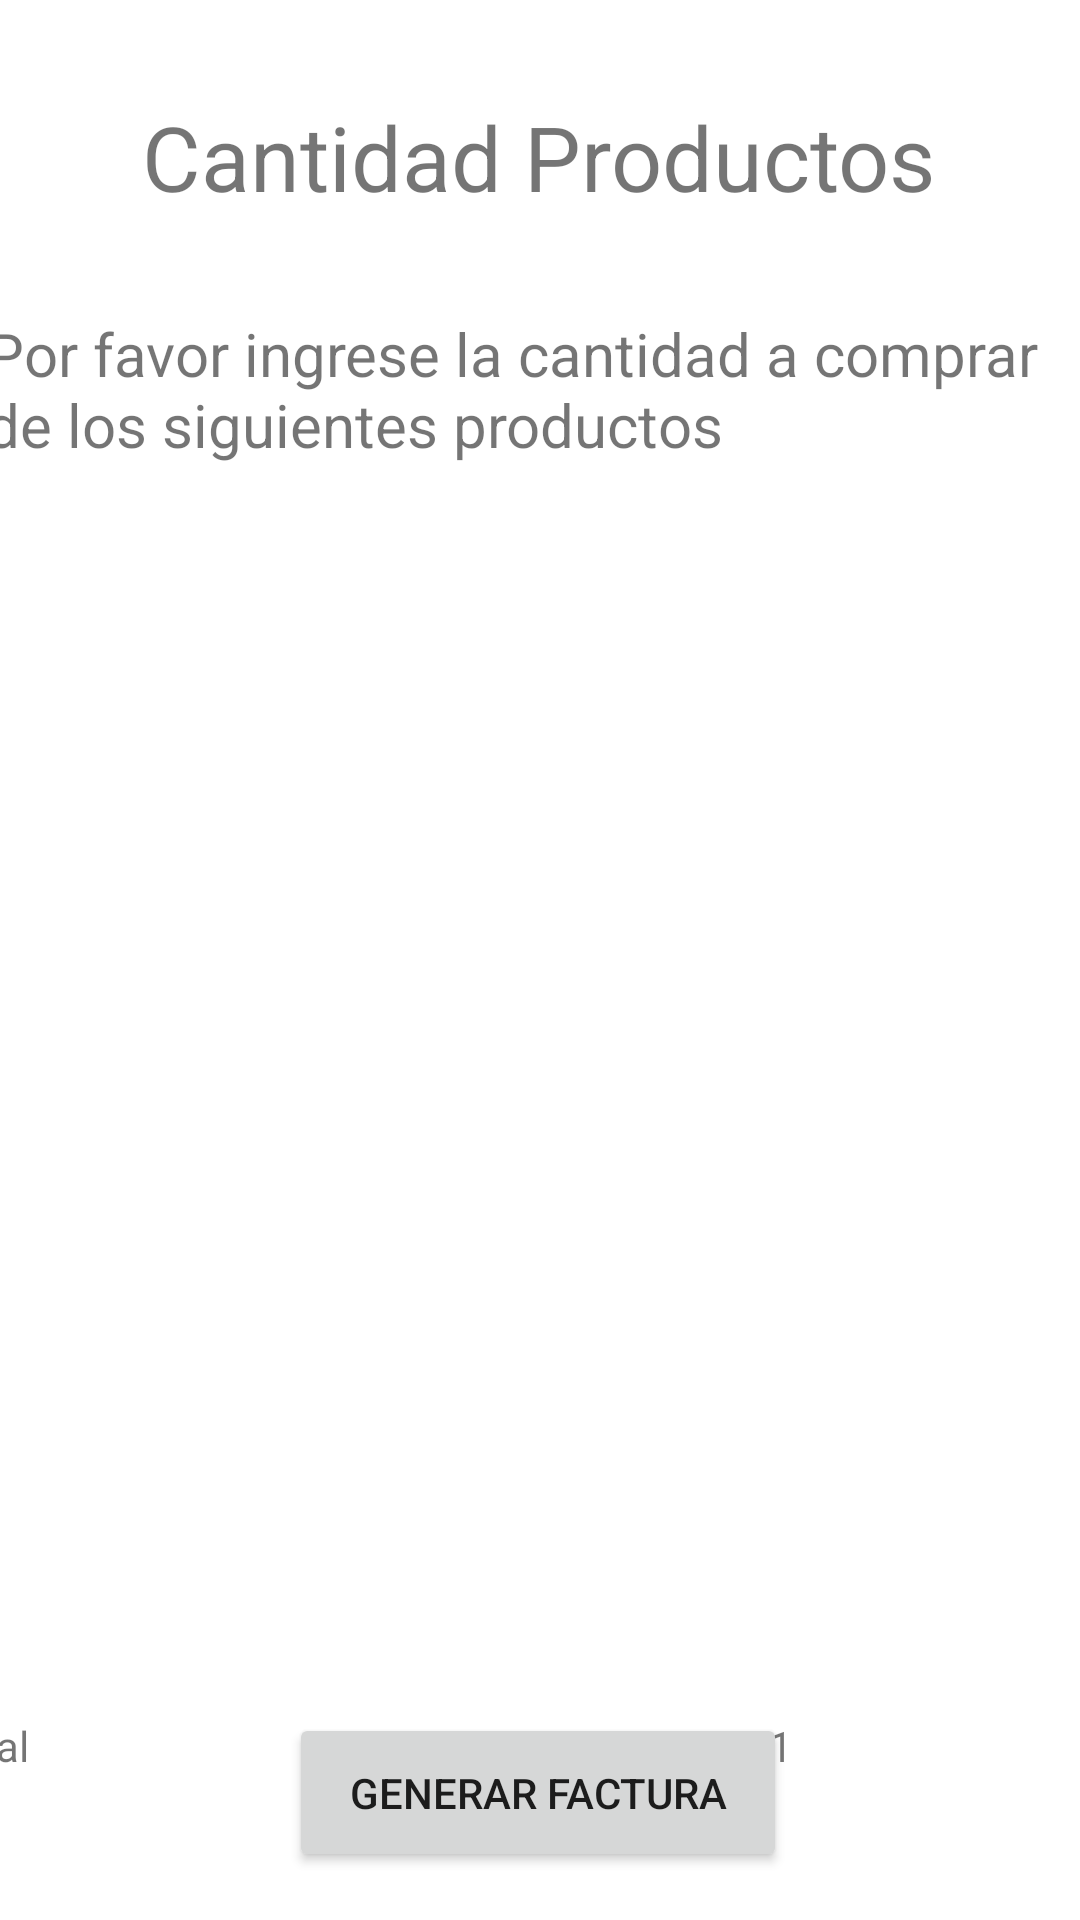

Produce the Android XML layout that renders to this screen, including the resource entries it uses.
<!-- AndroidManifest.xml: application theme Theme.BillE -->
<!-- res/layout/activity_cantidad_productos.xml -->
<?xml version="1.0" encoding="utf-8"?>
<androidx.constraintlayout.widget.ConstraintLayout xmlns:android="http://schemas.android.com/apk/res/android"
    xmlns:app="http://schemas.android.com/apk/res-auto"
    xmlns:tools="http://schemas.android.com/tools"
    android:layout_width="match_parent"
    android:layout_height="match_parent"
    tools:context=".view.CantidadProductosActivity">

    <Button
        android:id="@+id/GenerarFacturaFinalButton"
        android:layout_width="166dp"
        android:layout_height="53dp"
        android:layout_marginBottom="16dp"
        android:text="Generar Factura"
        app:layout_constraintBottom_toBottomOf="parent"
        app:layout_constraintEnd_toEndOf="parent"
        app:layout_constraintHorizontal_bias="0.497"
        app:layout_constraintStart_toStartOf="parent" />

    <TextView
        android:id="@+id/textView11"
        android:layout_width="wrap_content"
        android:layout_height="wrap_content"
        android:layout_marginTop="32dp"
        android:text="Cantidad Productos"
        android:textSize="30sp"
        app:layout_constraintEnd_toEndOf="parent"
        app:layout_constraintHorizontal_bias="0.496"
        app:layout_constraintStart_toStartOf="parent"
        app:layout_constraintTop_toTopOf="parent" />

    <TextView
        android:id="@+id/textView12"
        android:layout_width="370dp"
        android:layout_height="60dp"
        android:layout_marginStart="16dp"
        android:layout_marginTop="32dp"
        android:layout_marginEnd="16dp"
        android:text="Por favor ingrese la cantidad a comprar de los siguientes productos"
        android:textSize="20sp"
        app:layout_constraintEnd_toEndOf="parent"
        app:layout_constraintStart_toStartOf="parent"
        app:layout_constraintTop_toBottomOf="@+id/textView11" />

    <FrameLayout
        android:id="@+id/LayoutCantidadProducto"
        android:layout_width="401dp"
        android:layout_height="400dp"
        app:layout_constraintEnd_toEndOf="parent"
        app:layout_constraintStart_toStartOf="parent"
        app:layout_constraintTop_toBottomOf="@+id/textView12">

    </FrameLayout>

    <TableRow
        android:layout_width="404dp"
        android:layout_height="39dp"
        android:layout_marginTop="8dp"
        app:layout_constraintEnd_toEndOf="parent"
        app:layout_constraintStart_toStartOf="parent"
        app:layout_constraintTop_toBottomOf="@+id/LayoutCantidadProducto">

        <TextView
            android:id="@+id/textView13"
            android:layout_width="222dp"
            android:layout_height="match_parent"
            android:text="Total" />

        <TextView
            android:id="@+id/TotalPrecioProductosTextView"
            android:layout_width="182dp"
            android:layout_height="match_parent"
            android:text="45869851" />
    </TableRow>
</androidx.constraintlayout.widget.ConstraintLayout>
<!-- resources referenced by this layout -->
<resources>
  <style name="Theme.BillE" parent="Theme.MaterialComponents.DayNight.DarkActionBar">
          
          <item name="colorPrimary">@color/purple_500</item>
          <item name="colorPrimaryVariant">@color/purple_700</item>
          <item name="colorOnPrimary">@color/white</item>
          
          <item name="colorSecondary">@color/teal_200</item>
          <item name="colorSecondaryVariant">@color/teal_700</item>
          <item name="colorOnSecondary">@color/black</item>
          
          <item name="android:statusBarColor" tools:targetApi="l">?attr/colorPrimaryVariant</item>
          
      </style>
  <!-- not gathered from this repository: default colours our renderer supplied (Android Studio template values) -->
  <color name="purple_500">#FF6200EE</color>
  <color name="purple_700">#FF3700B3</color>
  <color name="teal_200">#FF03DAC5</color>
  <color name="teal_700">#FF018786</color>
  <color name="black">#FF000000</color>
  <color name="white">#FFFFFFFF</color>
</resources>
